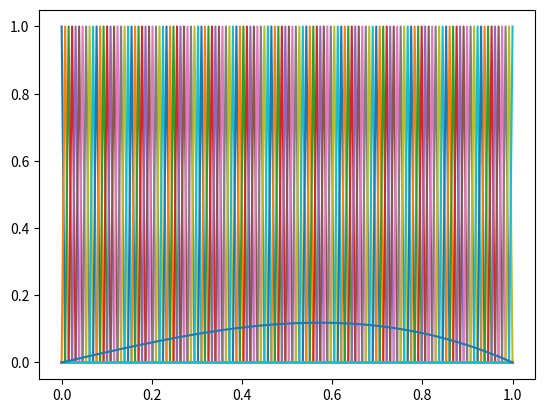

Generate this figure with matplotlib:
# Problem: -u(x)'' = f(x) on O=[0,1]
# f(x) = 2
# BC: u[0]=u[1]=0
# weak formulation: integral(u'v') = integral(2*v)

import numpy as np
import matplotlib.pyplot as plt


start = 0
end = 1
space = end - start
num = 130
x = np.linspace(start, end, num)
f = 2 * np.sin(x)
#f = 2
v = []

for i in range(num):
    temp = np.zeros(num)
    temp[i] = 1
    v.append(temp)
v = np.asarray(v)

for i in range(num):
    plt.plot(x,v[i])
plt.show()
b = np.empty([(num-2), 1])
a = np.zeros([(num-2), (num-2)])
for i in range(0, (num-2)):
    c = (1/2*(f[i]+f[i-1])+1/2*(f[i+1]+f[i]))/2 * space/((num-1))
    #c = f * space/((num-1))
    b[i, 0] = c    

for i in range(0, (num-2)):
    for j in range(0, (num-2)):
        if i==j:
            a[i, j] = (num-1)*2
        if abs(i-j) == 1:
            a[i, j] = -(num-1)

print(a)
r = np.linalg.solve(a,b)

r = np.insert(r, 0, 0)
r = np.insert(r, r.size, 0)
#print(r)
#print(v)



plt.plot(x,r)
plt.show()
